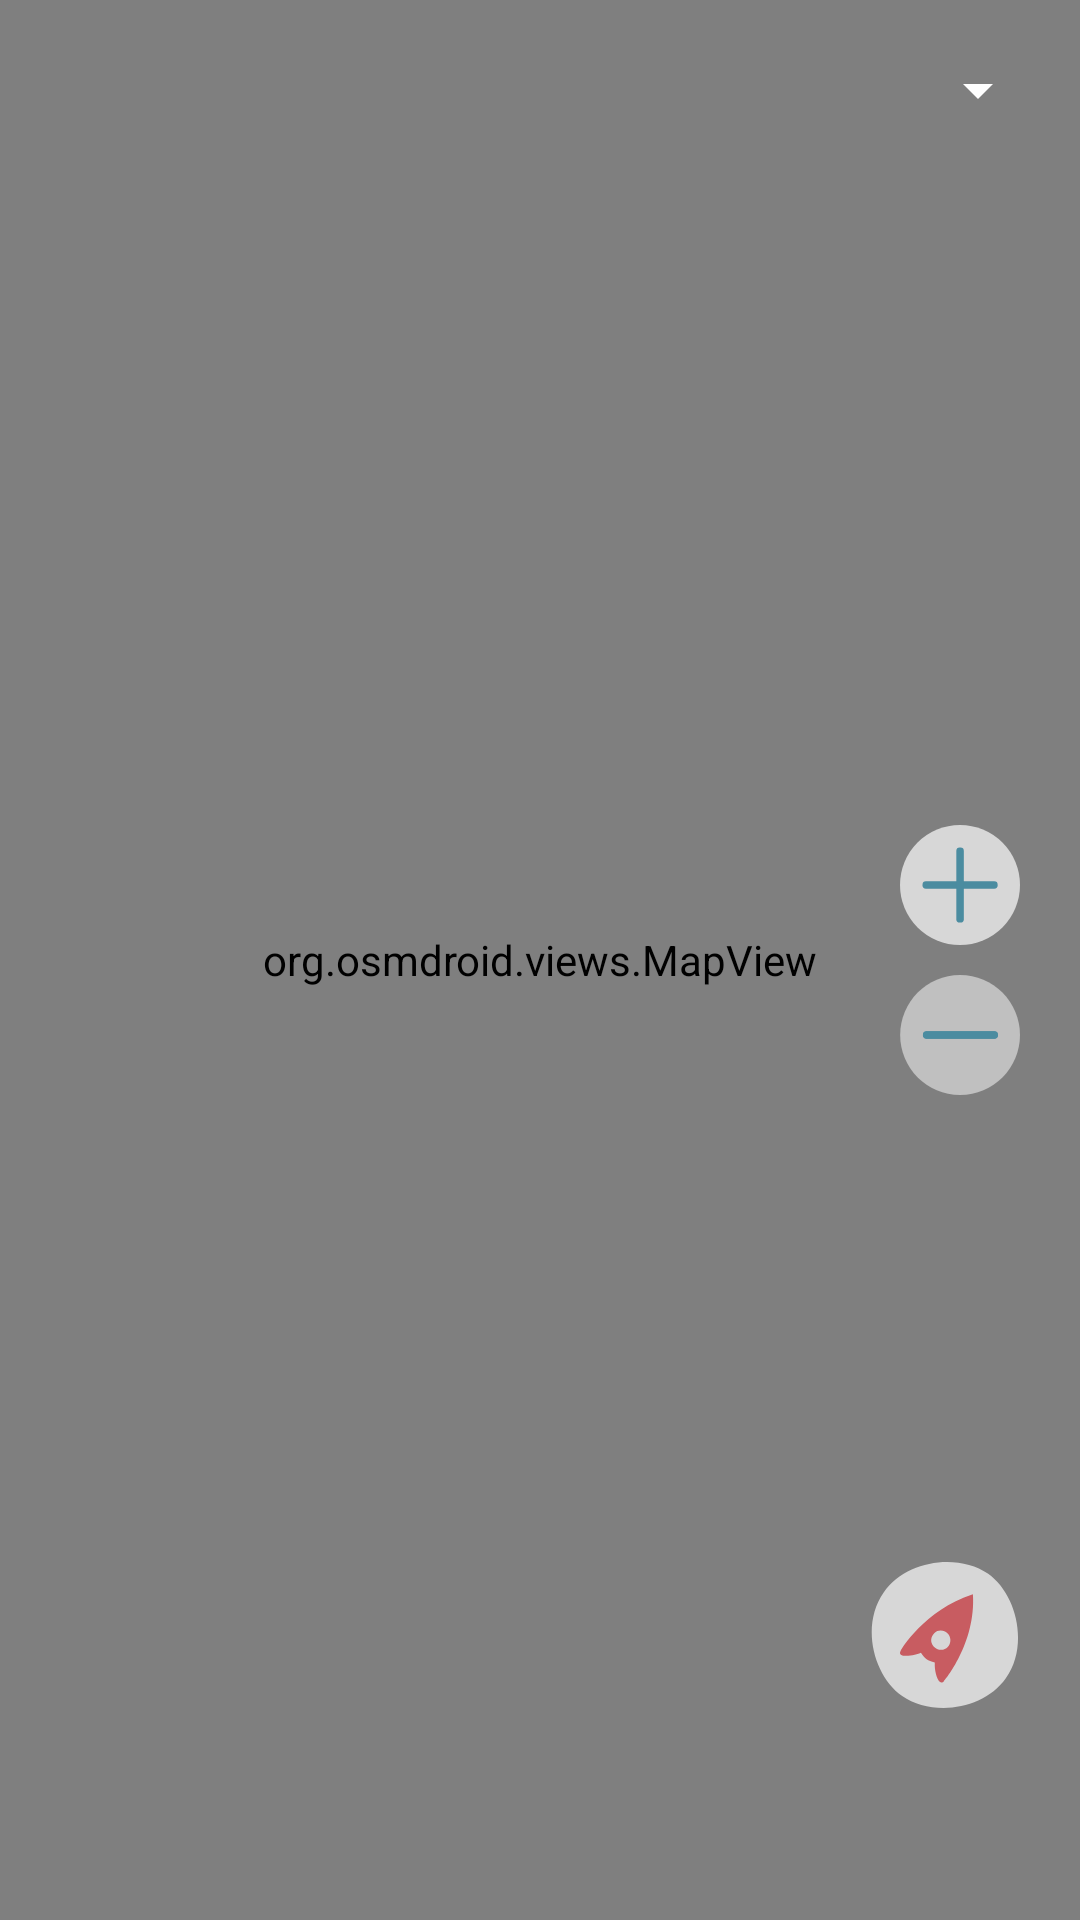

Reconstruct the res/layout file that produces this screen, plus the resources it refers to.
<!-- AndroidManifest.xml: application theme Theme.OsmdroidTest -->
<!-- res/layout/fragment_map.xml -->
<?xml version="1.0" encoding="utf-8"?>
<layout xmlns:android="http://schemas.android.com/apk/res/android"
    xmlns:app="http://schemas.android.com/apk/res-auto"
    xmlns:tools="http://schemas.android.com/tools">

    <data>

    </data>

    <androidx.constraintlayout.widget.ConstraintLayout
        android:id="@+id/parentlayout"
        android:layout_width="match_parent"
        android:layout_height="match_parent"
        android:background="@color/white"
        android:focusable="true"
        android:focusableInTouchMode="true"
        app:layout_behavior="@string/appbar_scrolling_view_behavior"
        app:layout_constraintBottom_toBottomOf="parent"
        app:layout_constraintEnd_toEndOf="parent"
        app:layout_constraintStart_toStartOf="parent"
        app:layout_constraintTop_toTopOf="parent"
        tools:context=".presentation.map.MapFragment">
        

        <org.osmdroid.views.MapView
            android:id="@+id/mapView"
            android:layout_width="match_parent"
            android:layout_height="match_parent"
            app:layout_constraintLeft_toLeftOf="parent"
            app:layout_constraintTop_toTopOf="parent" />

        <androidx.constraintlayout.widget.ConstraintLayout
            android:id="@+id/llCodeSpinner"
            android:layout_width="150dp"
            android:layout_height="40dp"
            android:layout_marginTop="10dp"
            android:layout_marginEnd="10dp"
            android:background="@drawable/background_views_map"
            android:orientation="horizontal"
            app:layout_constraintRight_toRightOf="parent"
            app:layout_constraintTop_toTopOf="parent">

            <Spinner
                android:id="@+id/codeSpinner"
                android:layout_width="150dp"
                android:layout_height="40dp"
                android:backgroundTint="@color/white"
                android:overlapAnchor="false"

                app:layout_constraintBottom_toBottomOf="parent"
                app:layout_constraintRight_toRightOf="parent"
                app:layout_constraintTop_toTopOf="parent" />


        </androidx.constraintlayout.widget.ConstraintLayout>


        <ImageView
            android:id="@+id/imgZoomPlus"
            android:layout_width="40dp"
            android:layout_height="40dp"
            android:layout_marginEnd="20dp"
            android:src="@drawable/ic_map_zoom_plus"
            app:layout_constraintBottom_toTopOf="@id/imgZoomMinus"
            app:layout_constraintEnd_toEndOf="parent"
            app:layout_constraintTop_toTopOf="parent"
            app:layout_constraintVertical_chainStyle="packed"
            tools:ignore="ContentDescription" />

        <ImageView
            android:id="@+id/imgZoomMinus"
            android:layout_width="40dp"
            android:layout_height="40dp"
            android:layout_marginEnd="20dp"
            android:src="@drawable/ic_map_zoom_minus"
            android:layout_marginTop="10dp"
            app:layout_constraintBottom_toBottomOf="parent"
            app:layout_constraintEnd_toEndOf="parent"
            app:layout_constraintTop_toBottomOf="@id/imgZoomPlus"
            tools:ignore="ContentDescription" />


        <androidx.recyclerview.widget.RecyclerView
            android:id="@+id/recyclerView"
            android:layout_width="match_parent"
            android:layout_height="wrap_content"
            android:orientation="horizontal"
            app:layout_constraintBottom_toBottomOf="parent"
            app:layout_constraintLeft_toLeftOf="parent"
            app:layout_constraintRight_toRightOf="parent" />


        <ImageView
            android:id="@+id/imgFindMe"
            android:layout_width="50dp"
            android:layout_height="50dp"
            android:layout_marginEnd="20dp"
            android:layout_marginBottom="70dp"
            android:src="@drawable/ic_map_findme"
            app:layout_constraintBottom_toBottomOf="parent"
            app:layout_constraintRight_toRightOf="parent"
            tools:ignore="ContentDescription" />


    </androidx.constraintlayout.widget.ConstraintLayout>
</layout>
<!-- resources referenced by this layout -->
<resources>
  <color name="white">#FFFFFFFF</color>
  <!-- drawable ic_map_findme (drawable-v24) -->
  <vector
      xmlns:android="http://schemas.android.com/apk/res/android"
      android:width="60dp"
      android:height="60dp"
      android:viewportWidth="500"
      android:viewportHeight="500">
      <path
          android:pathData="M453.32,393.67c-77.53,110.73 -250.64,126.6 -346.05,59.79S-32.01,218.72 45.52,108S297.37,-21.42 392.78,45.38S530.85,282.94 453.32,393.67z"
          android:strokeAlpha="0.69"
          android:fillColor="#FFFFFF"
          android:fillType="evenOdd"
          android:fillAlpha="0.69"/>
      <path
          android:pathData="M215.9,353.59c0.47,22.91 13.34,71.14 31.07,49.84c0,0 106.64,-125.38 96.06,-289.22c-163.07,53.34 -240.32,187.12 -240.32,187.12l0,0c-17.25,29.76 52.71,15.89 67.02,7.92c12.81,20.14 22.53,27.19 46.21,32.23M261.92,248.07c-10.71,-13.53 -33.06,-18.73 -47.87,-4.14c-11.59,11.94 -13.96,28.82 -2.72,43.19c12.84,15.5 36.43,16.01 47.82,2.74C269.9,278.42 271.01,261.33 261.92,248.07z"
          android:fillColor="#C85C61"
          android:fillType="evenOdd"/>
  </vector>
  <!-- drawable ic_map_zoom_minus (drawable) -->
  <?xml version="1.0" encoding="utf-8"?>
  <vector xmlns:android="http://schemas.android.com/apk/res/android"
      android:width="30dp"
      android:height="30dp"
      android:viewportWidth="801"
      android:viewportHeight="800">
  
      <path
          android:fillColor="#BCFFFFFF"
          android:fillAlpha="0.69"
          android:pathData="M 401 0 C 621.913899932 0 801 179.086100068 801 400 C 801 620.913899932 621.913899932 800 401 800 C 180.086100068 800 1 620.913899932 1 400 C 1 179.086100068 180.086100068 0 401 0 Z" />
      <path
          android:fillColor="#4B8CA0"
          android:pathData="M646.188 382.323C650.877 387.011 653.511 393.37 653.511 400C653.511 406.631 650.877 412.989 646.188 417.678C641.5 422.366 635.141 425 628.511 425H178.511C171.88 425 165.521 422.366 160.833 417.678C156.145 412.989 153.511 406.631 153.511 400C153.511 393.37 156.145 387.011 160.833 382.323C165.521 377.634 171.88 375 178.511 375H628.511C635.141 375 641.5 377.634 646.188 382.323Z" />
      <path
          android:fillColor="#4B8CA0"
          android:pathData="M 176 375 L 631 375 Q 654 375 654 398 L 654 402 Q 654 425 631 425 L 176 425 Q 153 425 153 402 L 153 398 Q 153 375 176 375 Z" />
  </vector>
  <!-- drawable ic_map_zoom_plus (drawable) -->
  <vector xmlns:android="http://schemas.android.com/apk/res/android"
      android:width="30dp"
      android:height="30dp"
      android:viewportWidth="800"
      android:viewportHeight="800">
    <path
        android:pathData="M400,400m-400,0a400,400 0,1 1,800 0a400,400 0,1 1,-800 0"
        android:fillColor="#ffffff"
        android:fillAlpha="0.69"
        />
    <path
        android:pathData="M173,375L628,375A23,23 0,0 1,651 398L651,402A23,23 0,0 1,628 425L173,425A23,23 0,0 1,150 402L150,398A23,23 0,0 1,173 375z"
        android:fillColor="#4B8CA0"/>
    <path
        android:pathData="M425.5,172.5L425.5,627.5A23,23 0,0 1,402.5 650.5L398.5,650.5A23,23 0,0 1,375.5 627.5L375.5,172.5A23,23 0,0 1,398.5 149.5L402.5,149.5A23,23 0,0 1,425.5 172.5z"
        android:fillColor="#4B8CA0"/>
  </vector>
  <style name="Theme.OsmdroidTest" parent="Theme.MaterialComponents.DayNight.NoActionBar">
          
          <item name="colorPrimary">@color/purple_500</item>
          <item name="colorPrimaryVariant">@color/purple_700</item>
          <item name="colorOnPrimary">@color/white</item>
          
          <item name="colorSecondary">@color/teal_200</item>
          <item name="colorSecondaryVariant">@color/teal_700</item>
          <item name="colorOnSecondary">@color/black</item>
          
          <item name="android:statusBarColor">?attr/colorPrimaryVariant</item>
          
      </style>
  <color name="purple_500">#FF6200EE</color>
  <color name="purple_700">#FF3700B3</color>
  <color name="teal_200">#FF03DAC5</color>
  <color name="teal_700">#FF018786</color>
  <color name="black">#FF000000</color>
</resources>
